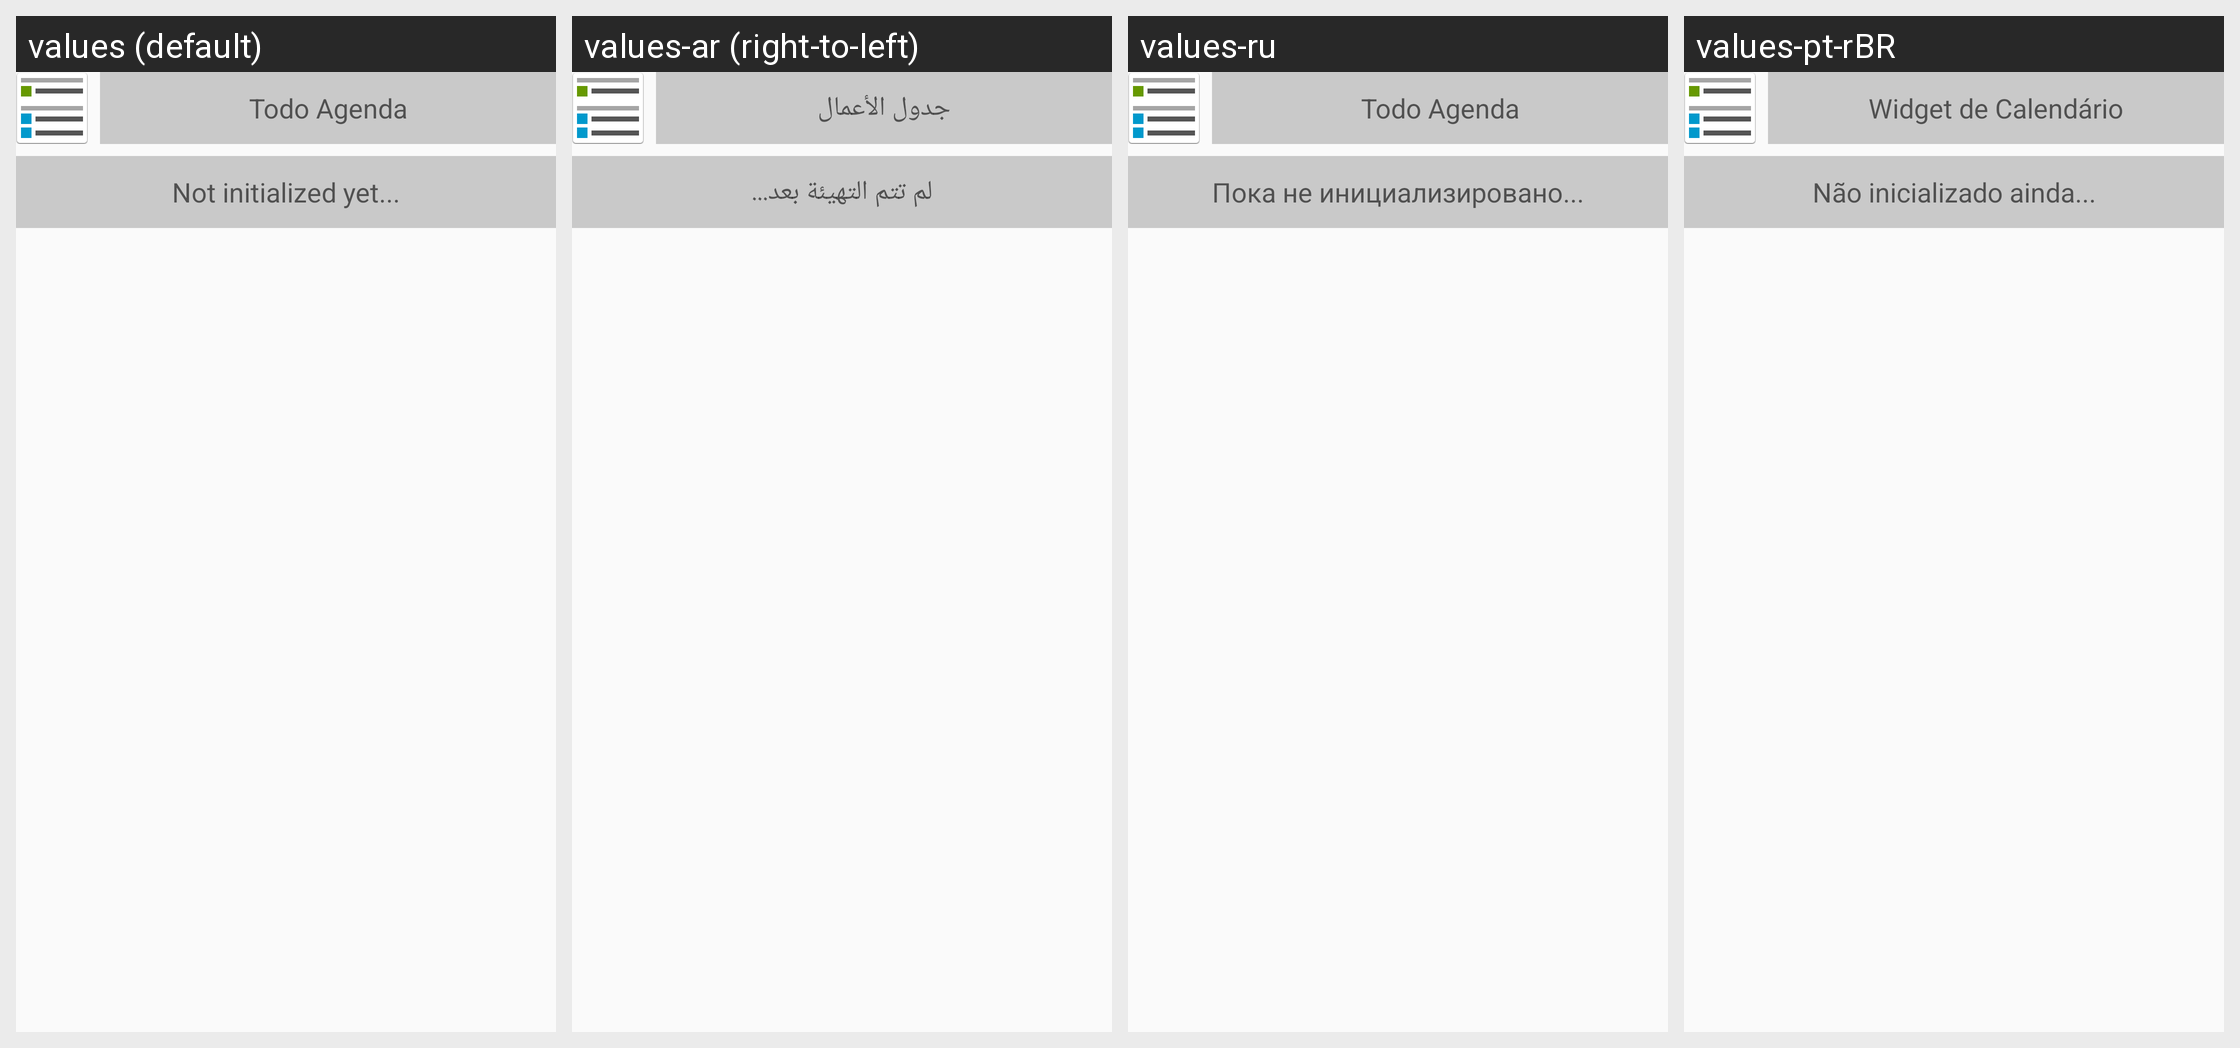

Strings drawn on this Android screen and how each of the app's shown locales translates them:
Android screen res/layout/widget_initial.xml rendered under 4 locales, left to right: values (default), values-ar (right-to-left), values-ru, values-pt-rBR. Device: Nexus 5 (rendered at 1080×1920; each locale shown at half size, 540×960, under a caption strip naming it); theme Theme.CalendarConfiguration.Dark.
Other locales in the repository, not shown: values-az, values-bg, values-bs, values-ca, values-cs, values-da, values-de, values-el, values-es, values-et, values-fa, values-fi, values-fr, values-hi, values-hu, values-in, values-it, values-iw, values-ja, values-kab, values-ko, values-nb-rNO, values-nl, values-pl, values-pt, values-ro, values-sk, values-sr, values-sv, values-tr, values-uk, values-vi, values-zh-rCN, values-zh-rTW.
Strings drawn on this screen, with the default value and each locale's value (text and hints the layout hard-codes, and strings that could not be matched under every locale, appear in the picture but are not listed):

widget_name
  values: Todo Agenda
  values-ar: جدول الأعمال
  values-ru: Todo Agenda
  values-pt-rBR: Widget de Calendário

not_initialized_yet
  values: Not initialized yet...
  values-ar: لم تتم التهيئة بعد...
  values-ru: Пока не инициализировано...
  values-pt-rBR: Não inicializado ainda...
